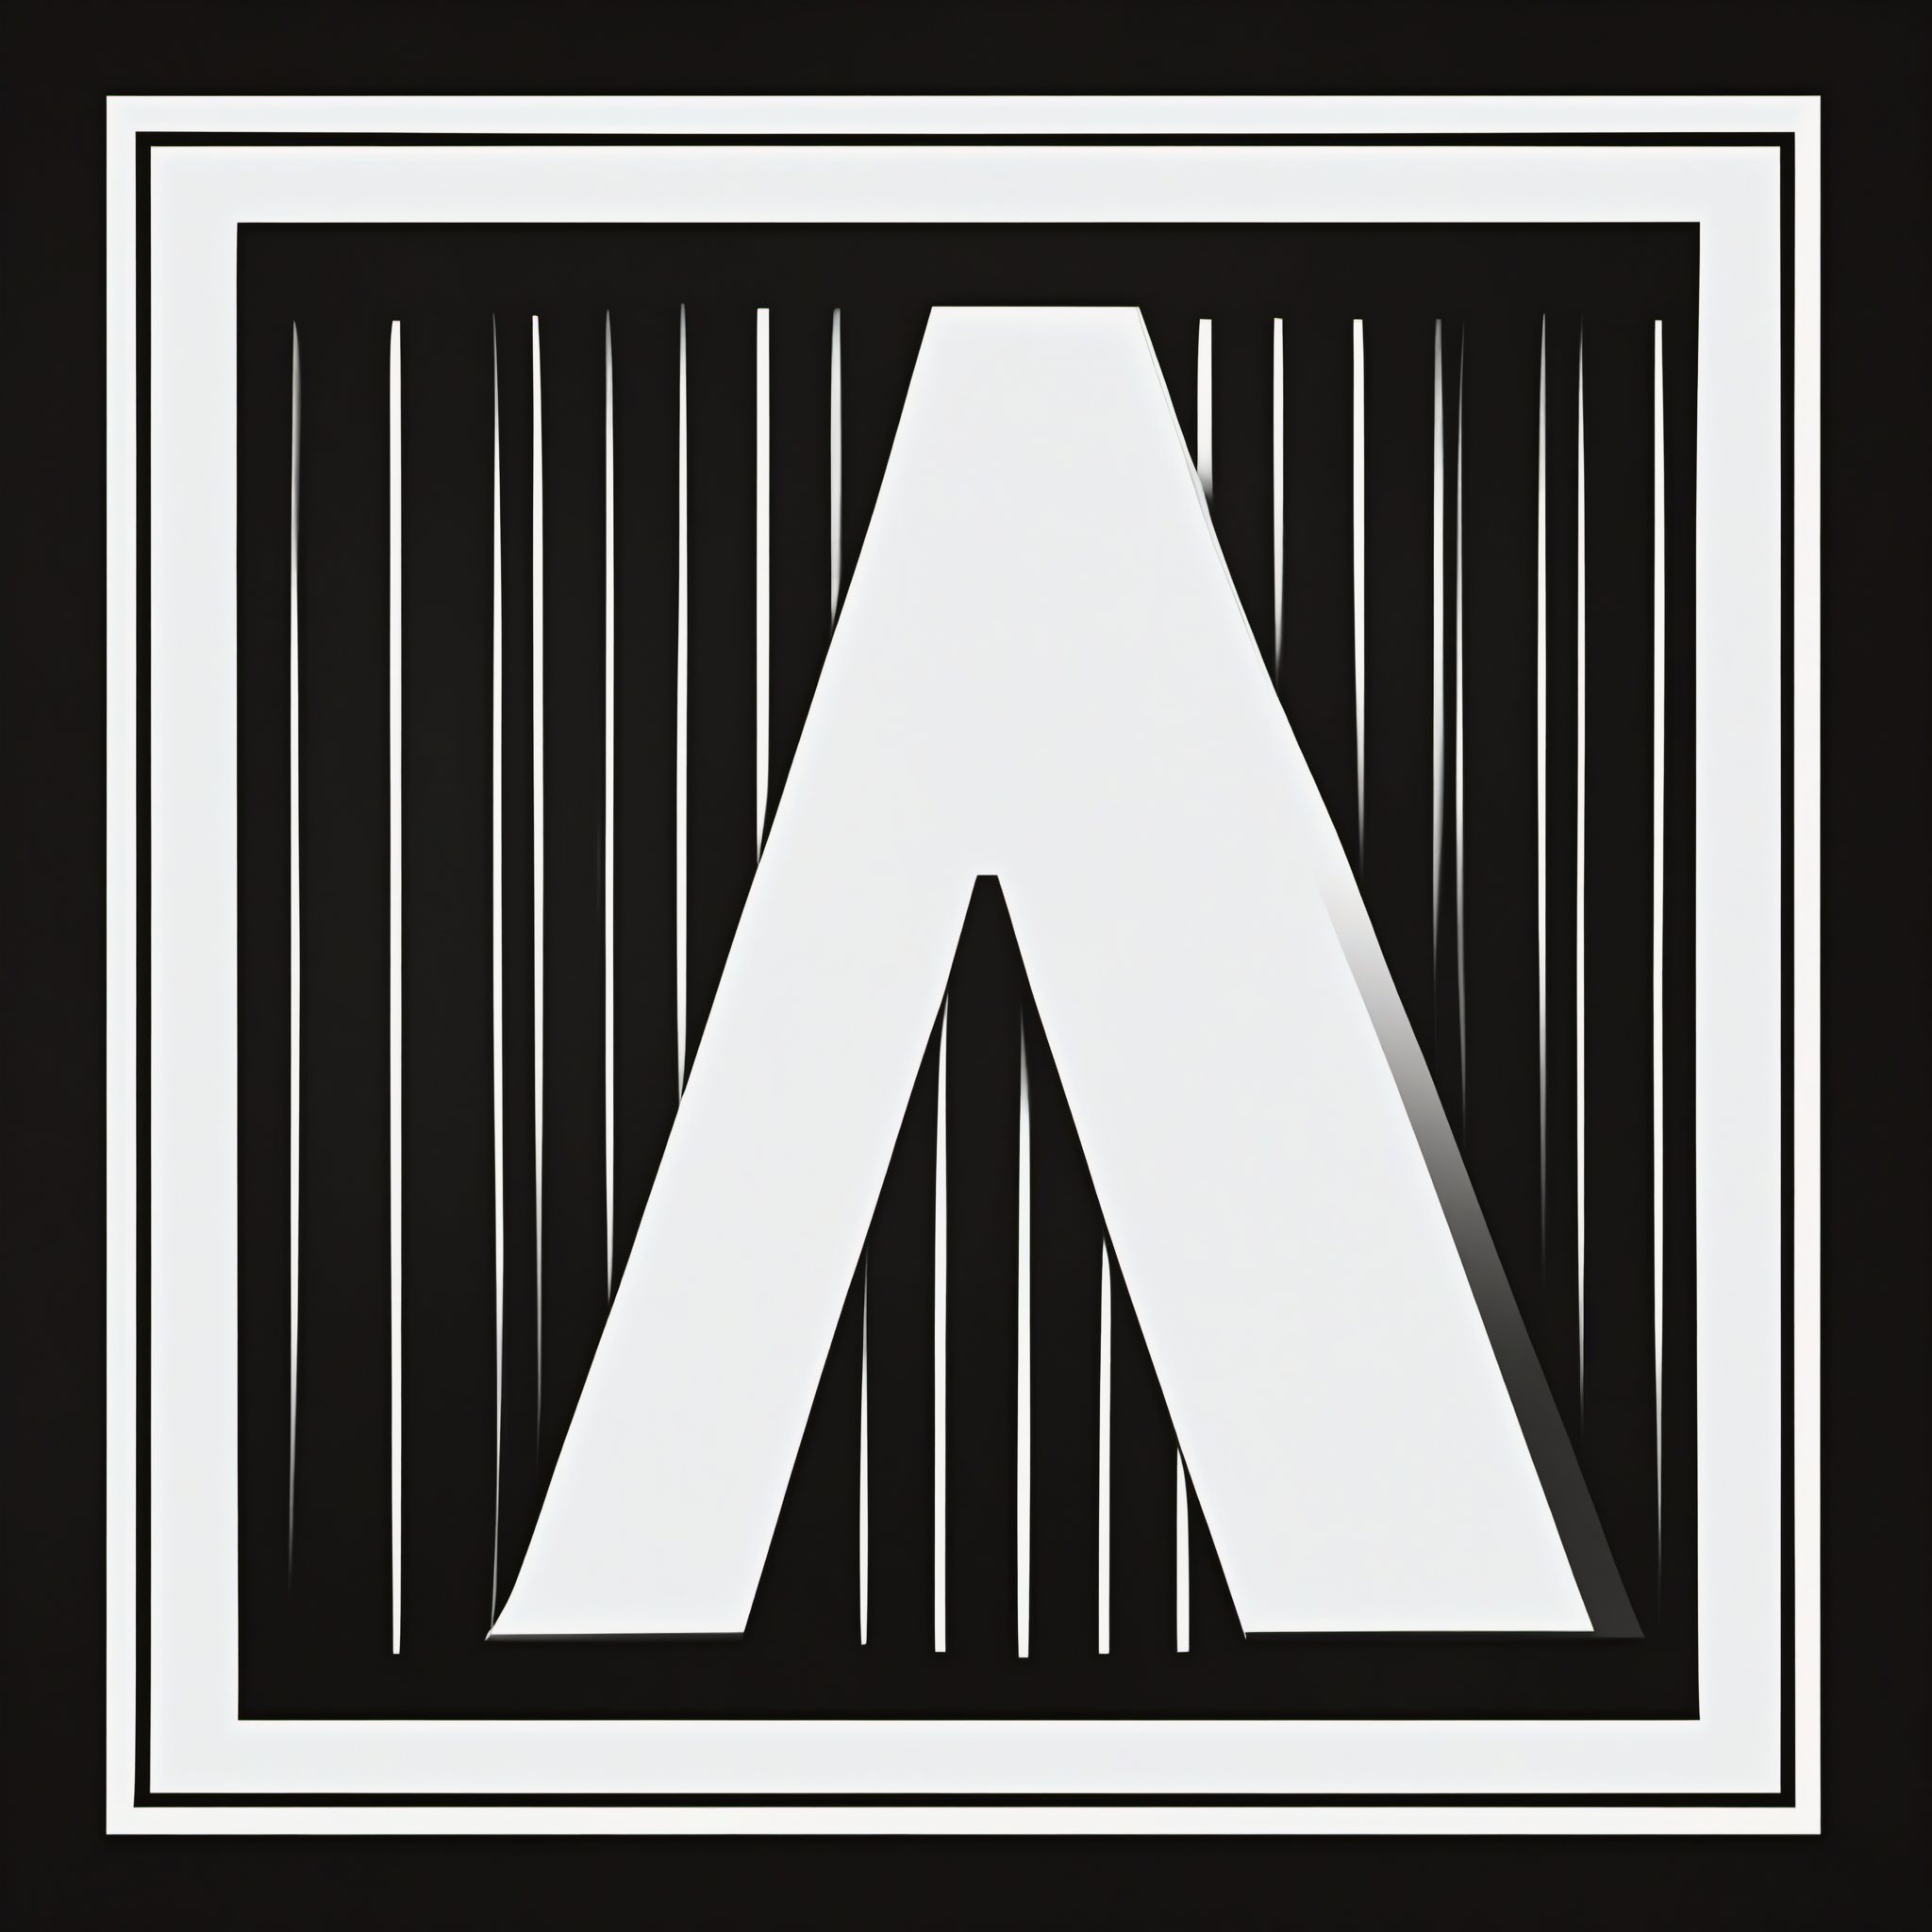
Generation parameters embedded in this image by AUTOMATIC1111 Stable Diffusion web UI or a fork of it (Forge, ...) (PNG 'parameters' text chunk):
"A" text logo, black, white, minimalistic, simple, triangle
Negative prompt: 
Steps: 30, Sampler: , CFG scale: 6.000000000000001, Seed: 52852233, Size: 512x512, Model: sd_xl_base_1.0, Version: ComfyUI, Civitai resources: [{"modelName":"SD XL","versionName":"v1.0","air":"urn:air:sdxl:checkpoint:civitai:101055@126601"}]